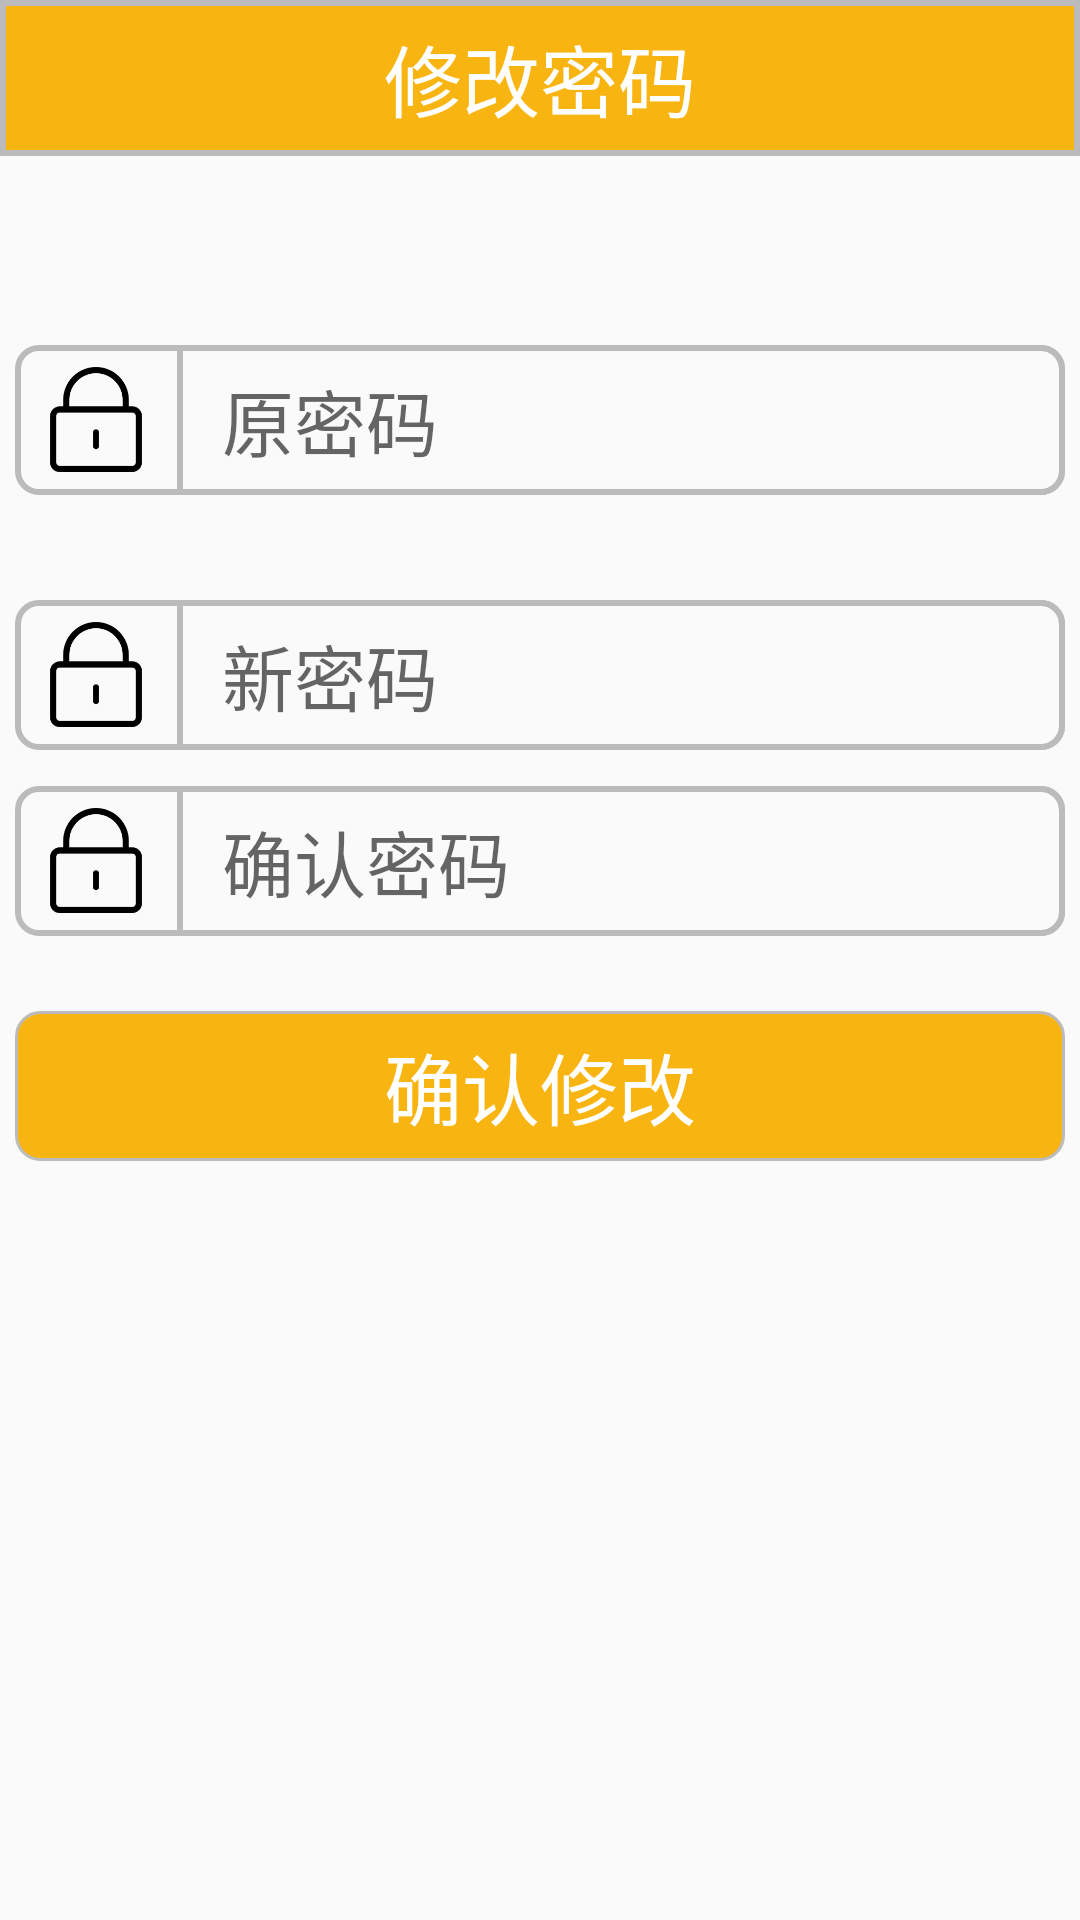

Reconstruct the res/layout file that produces this screen, plus the resources it refers to.
<!-- AndroidManifest.xml: application theme AppTheme -->
<!-- res/layout/change_password.xml -->
<?xml version="1.0" encoding="utf-8"?>
<LinearLayout
    xmlns:android="http://schemas.android.com/apk/res/android"
    android:layout_width="match_parent"
    android:layout_height="match_parent"
    android:orientation="vertical">

    <RelativeLayout
        android:layout_width="match_parent"
        android:layout_height="wrap_content"
        android:orientation="horizontal"
        android:background="@drawable/top_yellow"
        android:padding="1dp">

        <ImageView
            android:id="@+id/img_back"
            android:layout_width="35dp"
            android:layout_height="35dp"
            android:src="@drawable/goback"
            android:layout_marginTop="7dp"
            android:layout_marginLeft="13dp"
            android:layout_centerVertical="true"/>

        <TextView
            android:gravity="center"
            android:layout_width="match_parent"
            android:layout_height="50dp"
            android:text="修改密码"
            android:textSize="26dp"
            android:textColor="#FFFFFF"
            android:layout_centerVertical="true"/>
    </RelativeLayout>

    <LinearLayout
        android:layout_width="match_parent"
        android:layout_height="match_parent"
        android:orientation="vertical"
        android:gravity="center">

        <RelativeLayout
            android:layout_width="350dp"
            android:layout_height="50dp"
            android:background="@drawable/shape_corner5">
            <ImageView
                android:id="@+id/imag1"
                android:layout_width="40dp"
                android:layout_height="35dp"
                android:src="@drawable/clockphoto"
                android:layout_marginTop="7dp"
                android:layout_marginLeft="7dp"
                android:layout_centerVertical="true"/>
            <RelativeLayout
                android:layout_width="match_parent"
                android:layout_height="match_parent"
                android:background="@drawable/shape_corner6"
                android:layout_marginLeft="7dp"
                android:layout_toRightOf="@+id/imag1">
                <EditText
                    android:id="@+id/et1"
                    android:hint="原密码"
                    android:text=""
                    android:textSize="24dp"
                    android:layout_marginTop="8dp"
                    android:paddingLeft="15dp"
                    android:textColor="#AAAAAA"
                    android:layout_width="match_parent"
                    android:layout_height="wrap_content"
                    android:background="@null"
                    android:layout_centerVertical="true"/>
            </RelativeLayout>
        </RelativeLayout>

        <RelativeLayout
            android:layout_width="350dp"
            android:layout_height="50dp"
            android:layout_marginTop="35dp"
            android:background="@drawable/shape_corner5">
            <ImageView
                android:id="@+id/imag2"
                android:layout_width="40dp"
                android:layout_height="35dp"
                android:src="@drawable/clockphoto"
                android:layout_marginTop="7dp"
                android:layout_marginLeft="7dp"
                android:layout_centerVertical="true"/>
            <RelativeLayout
                android:layout_width="match_parent"
                android:layout_height="match_parent"
                android:background="@drawable/shape_corner6"
                android:layout_marginLeft="7dp"
                android:layout_toRightOf="@+id/imag2">
                <EditText
                    android:id="@+id/et2"
                    android:hint="新密码"
                    android:text=""
                    android:textSize="24dp"
                    android:layout_marginTop="8dp"
                    android:paddingLeft="15dp"
                    android:textColor="#AAAAAA"
                    android:layout_width="match_parent"
                    android:layout_height="wrap_content"
                    android:background="@null"
                    android:layout_centerVertical="true"/>
            </RelativeLayout>

        </RelativeLayout>
        <RelativeLayout
            android:layout_width="350dp"
            android:layout_height="50dp"
            android:layout_marginTop="12dp"
            android:background="@drawable/shape_corner5">
            <ImageView
                android:id="@+id/imag3"
                android:layout_width="40dp"
                android:layout_height="35dp"
                android:src="@drawable/clockphoto"
                android:layout_marginTop="7dp"
                android:layout_marginLeft="7dp"
                android:layout_centerVertical="true"/>
            <RelativeLayout
                android:layout_width="match_parent"
                android:layout_height="match_parent"
                android:background="@drawable/shape_corner6"
                android:layout_marginLeft="7dp"
                android:layout_toRightOf="@+id/imag3">
                <EditText
                    android:hint="确认密码"
                    android:text=""
                    android:id="@+id/et3"
                    android:textSize="24dp"
                    android:layout_marginTop="8dp"
                    android:paddingLeft="15dp"
                    android:textColor="#AAAAAA"
                    android:layout_width="match_parent"
                    android:layout_height="wrap_content"
                    android:background="@null"
                    android:layout_centerVertical="true"/>
            </RelativeLayout>
        </RelativeLayout>

        <RelativeLayout
            android:layout_width="350dp"
            android:layout_height="50dp"
            android:layout_marginTop="25dp"
            android:background="@drawable/shape_corner7">
            <TextView
                android:id="@+id/tv1"
                android:gravity="center"
                android:layout_width="match_parent"
                android:layout_height="50dp"
                android:text="确认修改"
                android:textSize="26dp"
                android:textColor="#FFFFFF"
                android:layout_centerVertical="true"/>
        </RelativeLayout>
        <RelativeLayout
            android:layout_width="match_parent"
            android:layout_height="50dp"
            android:layout_marginTop="140dp">
        </RelativeLayout>

    </LinearLayout>

</LinearLayout>
<!-- resources referenced by this layout -->
<resources>
  <!-- drawable clockphoto: png bitmap (drawable, 4436 bytes) -->
  <!-- drawable shape_corner5 (drawable) -->
  <?xml version="1.0" encoding="utf-8"?>
  <shape xmlns:android="http://schemas.android.com/apk/res/android">
      <corners android:topLeftRadius="7dp"
          android:topRightRadius="7dp"
          android:bottomRightRadius="7dp"
          android:bottomLeftRadius="7dp"/>
      <stroke android:width="2dp" android:color="#BBBBBB" />
  </shape>
  <!-- drawable shape_corner6 (drawable) -->
  <?xml version="1.0" encoding="utf-8"?>
  <shape xmlns:android="http://schemas.android.com/apk/res/android">
  
      <corners android:topLeftRadius="0dp"
          android:topRightRadius="7dp"
          android:bottomRightRadius="7dp"
          android:bottomLeftRadius="0dp"/>
      <stroke android:width="2dp" android:color="#BBBBBB" />
  </shape>
  <!-- drawable shape_corner7 (drawable) -->
  <?xml version="1.0" encoding="utf-8"?>
  <shape xmlns:android="http://schemas.android.com/apk/res/android">
      <solid android:color="#F8B511"/>
      <corners android:topLeftRadius="8dp"
          android:topRightRadius="8dp"
          android:bottomRightRadius="8dp"
          android:bottomLeftRadius="8dp"/>
      <stroke android:width="1dp" android:color="#BBBBBB" />
  </shape>
  <!-- drawable top_yellow (drawable) -->
  <?xml version="1.0" encoding="utf-8"?>
  <shape xmlns:android="http://schemas.android.com/apk/res/android">
  <solid android:color="#F8B511" />
  <stroke android:color="#BBBBBB" android:width="2dp"/>
  </shape>
  <style name="AppTheme" parent="Theme.AppCompat.Light.NoActionBar">
          
          <item name="colorPrimary">@color/colorPrimary</item>
          <item name="colorPrimaryDark">@color/colorPrimaryDark</item>
          <item name="colorAccent">@color/colorAccent</item>
      </style>
  <color name="colorPrimary">#3F51B5</color>
  <color name="colorPrimaryDark">#303F9F</color>
  <color name="colorAccent">#F8B511</color>
</resources>
